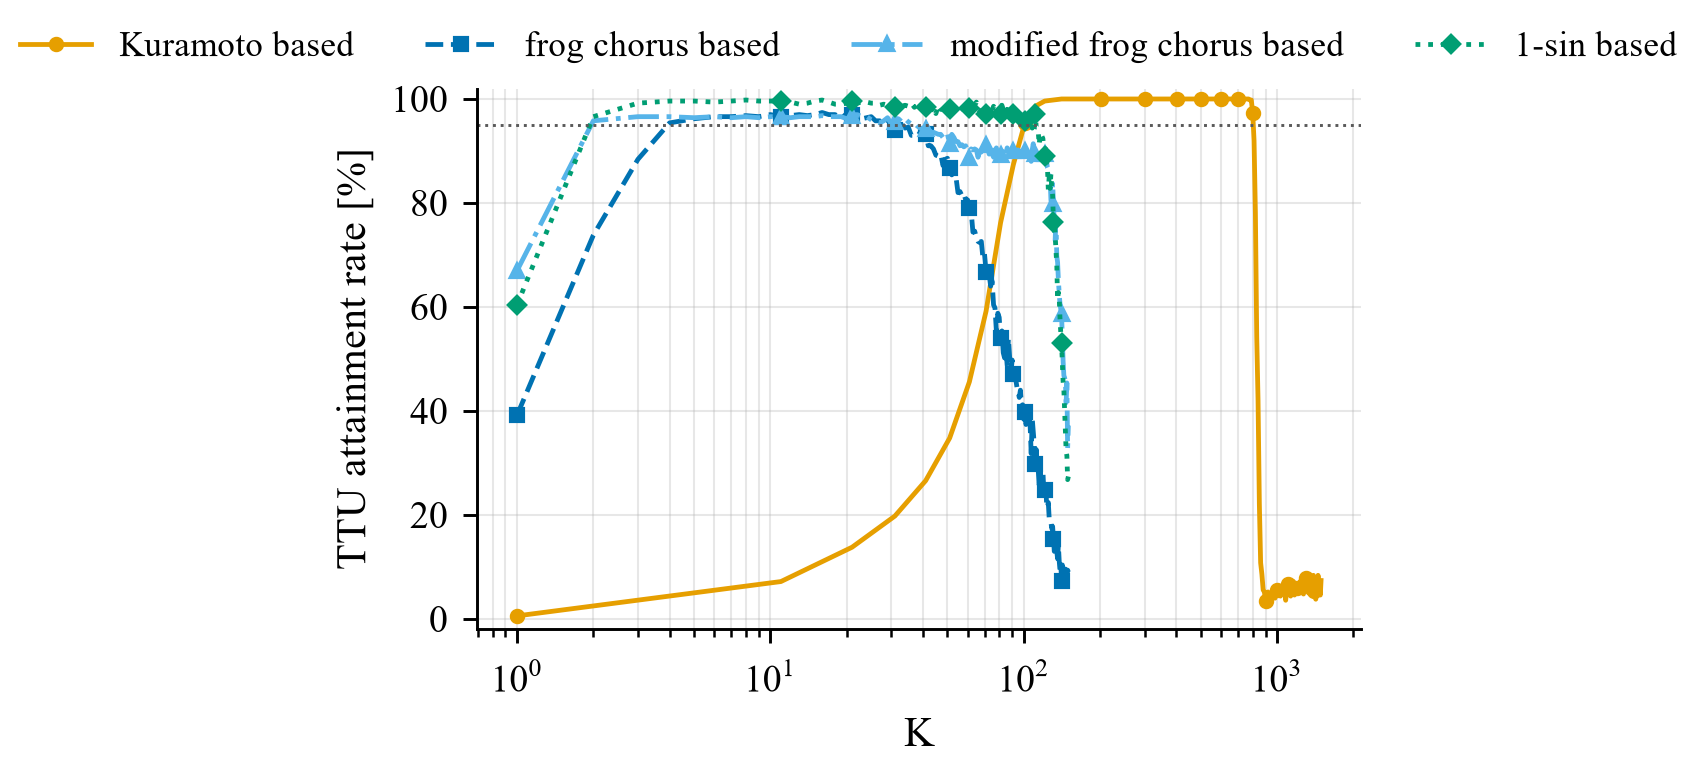

Source data for this figure (header and first rows):
function, label, k, usable_rate_percent
KURAMOTO, Kuramoto based, 1.0, 0.6
KURAMOTO, Kuramoto based, 11.0, 7.2
KURAMOTO, Kuramoto based, 21.0, 13.8
KURAMOTO, Kuramoto based, 31.0, 19.8
KURAMOTO, Kuramoto based, 41.0, 26.6
KURAMOTO, Kuramoto based, 51.0, 34.8
KURAMOTO, Kuramoto based, 61.0, 45.6
KURAMOTO, Kuramoto based, 71.0, 59.2
KURAMOTO, Kuramoto based, 81.0, 76.2
KURAMOTO, Kuramoto based, 91.0, 87.4
KURAMOTO, Kuramoto based, 101.0, 95.4
KURAMOTO, Kuramoto based, 111.0, 98.6
KURAMOTO, Kuramoto based, 121.0, 99.6
KURAMOTO, Kuramoto based, 131.0, 99.8
KURAMOTO, Kuramoto based, 141.0, 100.0
KURAMOTO, Kuramoto based, 151.0, 100.0
KURAMOTO, Kuramoto based, 161.0, 100.0
KURAMOTO, Kuramoto based, 171.0, 100.0
KURAMOTO, Kuramoto based, 181.0, 100.0
KURAMOTO, Kuramoto based, 191.0, 100.0
KURAMOTO, Kuramoto based, 201.0, 100.0
KURAMOTO, Kuramoto based, 211.0, 100.0
KURAMOTO, Kuramoto based, 221.0, 100.0
KURAMOTO, Kuramoto based, 231.0, 100.0
KURAMOTO, Kuramoto based, 241.0, 100.0
KURAMOTO, Kuramoto based, 251.0, 100.0
KURAMOTO, Kuramoto based, 261.0, 100.0
KURAMOTO, Kuramoto based, 271.0, 100.0
KURAMOTO, Kuramoto based, 281.0, 100.0
KURAMOTO, Kuramoto based, 291.0, 100.0
KURAMOTO, Kuramoto based, 301.0, 100.0
KURAMOTO, Kuramoto based, 311.0, 100.0
KURAMOTO, Kuramoto based, 321.0, 100.0
KURAMOTO, Kuramoto based, 331.0, 100.0
KURAMOTO, Kuramoto based, 341.0, 100.0
KURAMOTO, Kuramoto based, 351.0, 100.0
KURAMOTO, Kuramoto based, 361.0, 100.0
KURAMOTO, Kuramoto based, 371.0, 100.0
KURAMOTO, Kuramoto based, 381.0, 100.0
KURAMOTO, Kuramoto based, 391.0, 100.0
KURAMOTO, Kuramoto based, 401.0, 100.0
KURAMOTO, Kuramoto based, 411.0, 100.0
KURAMOTO, Kuramoto based, 421.0, 100.0
KURAMOTO, Kuramoto based, 431.0, 100.0
KURAMOTO, Kuramoto based, 441.0, 100.0
KURAMOTO, Kuramoto based, 451.0, 100.0
KURAMOTO, Kuramoto based, 461.0, 100.0
KURAMOTO, Kuramoto based, 471.0, 100.0
KURAMOTO, Kuramoto based, 481.0, 100.0
KURAMOTO, Kuramoto based, 491.0, 100.0
KURAMOTO, Kuramoto based, 501.0, 100.0
KURAMOTO, Kuramoto based, 511.0, 100.0
KURAMOTO, Kuramoto based, 521.0, 100.0
KURAMOTO, Kuramoto based, 531.0, 100.0
KURAMOTO, Kuramoto based, 541.0, 100.0
KURAMOTO, Kuramoto based, 551.0, 100.0
KURAMOTO, Kuramoto based, 561.0, 100.0
KURAMOTO, Kuramoto based, 571.0, 100.0
KURAMOTO, Kuramoto based, 581.0, 100.0
KURAMOTO, Kuramoto based, 591.0, 100.0
... 540 more rows
